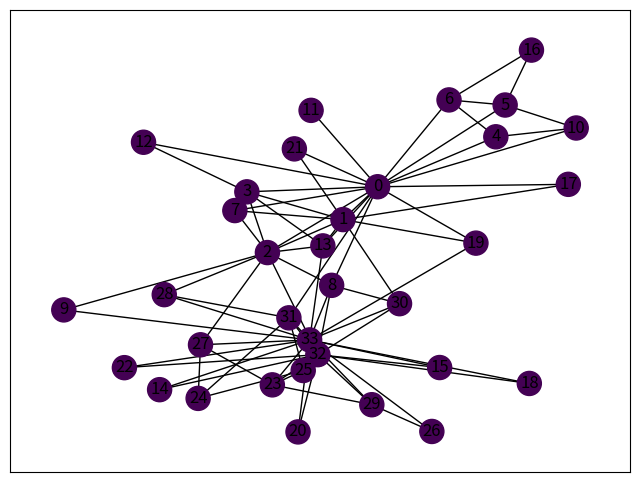

Reproduce this figure in Python.
import random
import networkx as nx
import matplotlib.pyplot as plt
# 应该封装成类的形式
def lpa(G):
    '''
    异步更新方式
    G：图
    return：None
    通过改变节点的标签，最后通过标签来划分社区
    算法终止条件：迭代次数超过设定值
    '''
    max_iter_num = 0  # 迭代次数

    while max_iter_num < 10:
        max_iter_num += 1
        print('迭代次数', max_iter_num)

        for node in G:
            count = {}  # 记录邻居节点及其标签

            for nbr in G.neighbors(node):  # 获取node的邻居节点
                label = G.nodes[nbr]['labels']# 获得邻居节点的标签
                # 获取邻居节点的标签在字典 count 中对应的值，如果该标签在字典中不存在，则将其添加到字典中，并设置默认值为0。然后再将这个值加上1，表示计数加1
                count[label] = count.setdefault(label, 0) + 1
            # 找到出现次数最多的标签 x[-1] 表示取键值对的最后一个元素，即出现次数。-x[-1] 表示对出现次数进行取反，即按照降序排列。
            count_items = sorted(count.items(), key=lambda x: -x[-1]) # (节点、标签)
            best_labels = [k for k, v in count_items if v == count_items[0][1]] #降序排列，所以count_items[0][1]是标签出现次数最大值
            # 当多个标签最大技术值相同时随机选取一个标签
            label = random.sample(best_labels, 1)[0]  # 返回的是列表，所以需要[0]
            G.nodes[node]['labels'] = label  # 更新标签


def draw_picture(G):
    # 画图,获取节点的标签值。然后将标签值转换为浮点型,
    node_color = [float(G.nodes[v]['labels']) for v in G]
    pos = nx.spring_layout(G)  # 节点的布局为spring型
    plt.figure(figsize=(8, 6))  # 图片大小
    nx.draw_networkx(G, pos=pos,node_color=node_color)
    plt.show()


if __name__ == "__main__":
    G = nx.karate_club_graph()  # 空手道数据集
    # 给节点添加标签
    for node in G:
        G.add_node(node, labels=node)  # 给图G中的节点添加labels属性
    lpa(G)
    com = set([G.nodes[node]['labels'] for node in G])
    print('社区数量', len(com))
    draw_picture(G)
